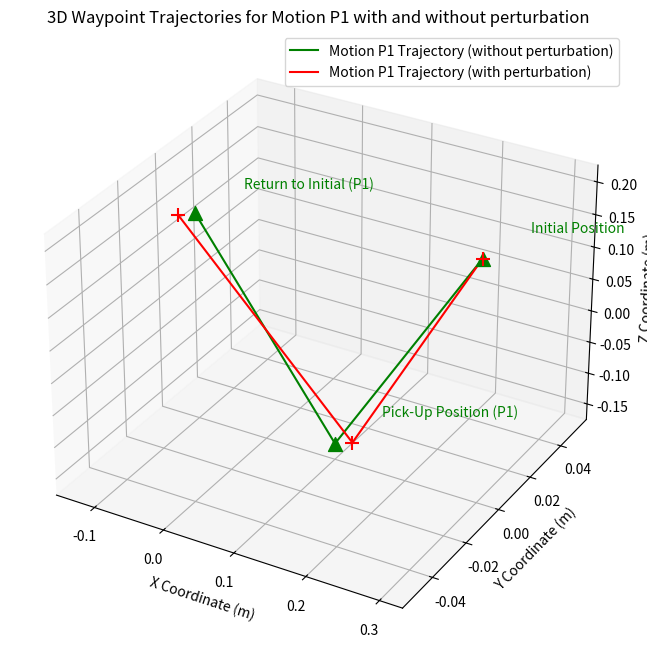
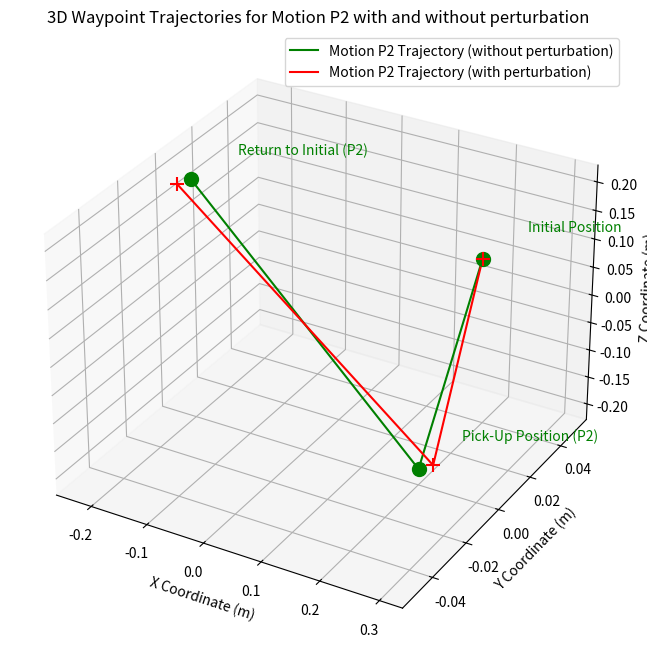

The script that saved these images, in order:
import matplotlib.pyplot as plt

# Define waypoints for motion P1
motion_p1 = [
    {"label": "Initial Position", "x": 0.3, "y": 0, "z": 0.2, "marker": "^"},
    {"label": "Pick-Up Position (P1)", "x": 0.1, "y": 0, "z": -0.15, "marker": "^"},
    {"label": "Return to Initial (P1)", "x": -0.1, "y": 0, "z": 0.15, "marker": "^"},
]

# Define waypoints for motion P1
motion_p1_attack = [
    {"label": "", "x": 0.3, "y": 0, "z": 0.2, "marker": "+"},
    {"label": "", "x": 0.125, "y": 0, "z": -0.14, "marker": "+"},
    {"label": "", "x": -0.125, "y": 0, "z": 0.14, "marker": "+"},
]

# # Define waypoints for motion P2
# motion_p2 = [
#     {"label": "Initial Position", "x": 0.3, "y": 0, "z": 0.2, "marker": "o"},
#     {"label": "Pick-Up Position (P2)", "x": 0.2, "y": 0, "z": -0.2, "marker": "o"},
#     {"label": "Return to Initial (P2)", "x": -0.2, "y": 0, "z": 0.2, "marker": "o"},
# ]

# Extract coordinates for motion P1
p1_x_coords = [wp["x"] for wp in motion_p1]
p1_y_coords = [wp["y"] for wp in motion_p1]
p1_z_coords = [wp["z"] for wp in motion_p1]

# # Extract coordinates for motion P2
# p2_x_coords = [wp["x"] for wp in motion_p2]
# p2_y_coords = [wp["y"] for wp in motion_p2]
# p2_z_coords = [wp["z"] for wp in motion_p2]

# Extract coordinates for motion P2
p2_x_coords = [wp["x"] for wp in motion_p1_attack]
p2_y_coords = [wp["y"] for wp in motion_p1_attack]
p2_z_coords = [wp["z"] for wp in motion_p1_attack]

# Create a 3D plot
fig = plt.figure(figsize=(12, 8))
ax = fig.add_subplot(111, projection='3d')

# Plot motion P1
ax.plot(p1_x_coords, p1_y_coords, p1_z_coords, 'g-', label="Motion P1 Trajectory (without perturbation)")  # Line connecting P1 waypoints
for wp in motion_p1:
    ax.scatter(wp["x"], wp["y"], wp["z"], s=100, color="green", marker=wp["marker"])  # Highlight P1 waypoints
    ax.text(wp["x"] + 0.02, wp["y"] + 0.02, wp["z"], wp["label"], fontsize=10, color="green")

# Plot motion P2
ax.plot(p2_x_coords, p2_y_coords, p2_z_coords, 'r-', label="Motion P1 Trajectory (with perturbation)")  # Line connecting P2 waypoints
for wp in motion_p1_attack:
    ax.scatter(wp["x"], wp["y"], wp["z"], s=100, color="red", marker=wp["marker"])  # Highlight P2 waypoints
    ax.text(wp["x"] + 0.02, wp["y"] + 0.02, wp["z"], wp["label"], fontsize=10, color="red")

# Plot customization
ax.set_title("3D Waypoint Trajectories for Motion P1 with and without perturbation")
ax.set_xlabel("X Coordinate (m)")
ax.set_ylabel("Y Coordinate (m)")
ax.set_zlabel("Z Coordinate (m)")

# Add grid and legend
ax.legend()

# Save the plot in 500 DPI as PNG
plt.savefig("P1_trajectory.png", dpi=500, format='png')
########################################################



# Define waypoints for motion P2
motion_p2 = [
    {"label": "Initial Position", "x": 0.3, "y": 0, "z": 0.2, "marker": "o"},
    {"label": "Pick-Up Position (P2)", "x": 0.2, "y": 0, "z": -0.2, "marker": "o"},
    {"label": "Return to Initial (P2)", "x": -0.2, "y": 0, "z": 0.2, "marker": "o"},
]

# Define waypoints for motion P1
motion_p2_attack = [
    {"label": "", "x": 0.3, "y": 0, "z": 0.2, "marker": "+"},
    {"label": "", "x": 0.225, "y": 0, "z": -0.185, "marker": "+"},
    {"label": "", "x": -0.225, "y": 0, "z": 0.185, "marker": "+"},
]


# Extract coordinates for motion P1
p1_x_coords = [wp["x"] for wp in motion_p2]
p1_y_coords = [wp["y"] for wp in motion_p2]
p1_z_coords = [wp["z"] for wp in motion_p2]


# Extract coordinates for motion P2
p2_x_coords = [wp["x"] for wp in motion_p2_attack]
p2_y_coords = [wp["y"] for wp in motion_p2_attack]
p2_z_coords = [wp["z"] for wp in motion_p2_attack]

# Create a 3D plot
fig = plt.figure(figsize=(12, 8))
ax = fig.add_subplot(111, projection='3d')

# Plot motion P1
ax.plot(p1_x_coords, p1_y_coords, p1_z_coords, 'g-', label="Motion P2 Trajectory (without perturbation)")  # Line connecting P1 waypoints
for wp in motion_p2:
    ax.scatter(wp["x"], wp["y"], wp["z"], s=100, color="green", marker=wp["marker"])  # Highlight P1 waypoints
    ax.text(wp["x"] + 0.02, wp["y"] + 0.02, wp["z"], wp["label"], fontsize=10, color="green")

# Plot motion P2
ax.plot(p2_x_coords, p2_y_coords, p2_z_coords, 'r-', label="Motion P2 Trajectory (with perturbation)")  # Line connecting P2 waypoints
for wp in motion_p2_attack:
    ax.scatter(wp["x"], wp["y"], wp["z"], s=100, color="red", marker=wp["marker"])  # Highlight P2 waypoints
    ax.text(wp["x"] + 0.02, wp["y"] + 0.02, wp["z"], wp["label"], fontsize=10, color="red")

# Plot customization
ax.set_title("3D Waypoint Trajectories for Motion P2 with and without perturbation")
ax.set_xlabel("X Coordinate (m)")
ax.set_ylabel("Y Coordinate (m)")
ax.set_zlabel("Z Coordinate (m)")

# Add grid and legend
ax.legend()

# Save the plot in 500 DPI as PNG
plt.savefig("P2_trajectory.png", dpi=500, format='png')
plt.show()
